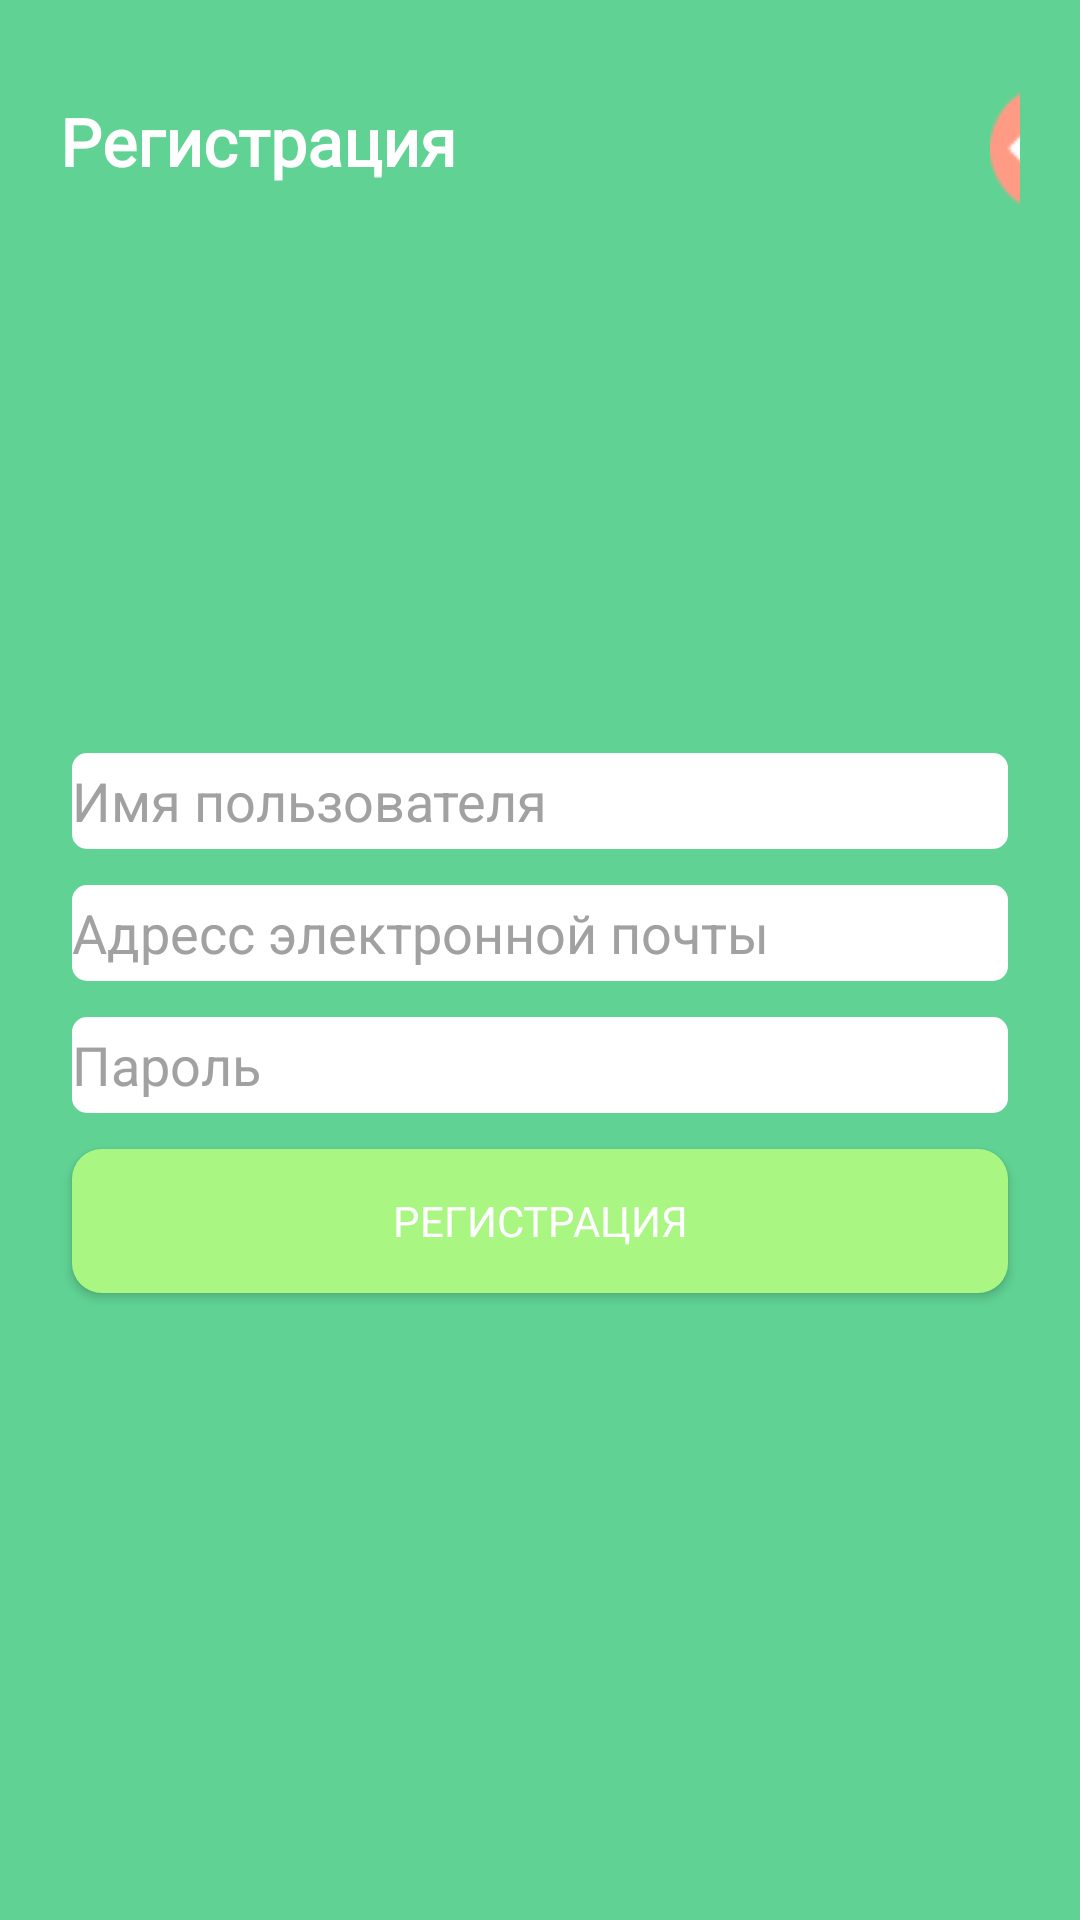

Reconstruct the res/layout file that produces this screen, plus the resources it refers to.
<!-- AndroidManifest.xml: application theme Base.Theme.Prakt14 -->
<!-- res/layout/user_login.xml -->
<?xml version="1.0" encoding="utf-8" ?>
<LinearLayout xmlns:android="http://schemas.android.com/apk/res/android"
    xmlns:app="http://schemas.android.com/apk/res-auto"
    xmlns:tools="http://schemas.android.com/tools"
    android:layout_width="match_parent"
    android:layout_height="match_parent"
    android:orientation="vertical"
    android:background="#60D394"
    android:padding="20dp">

    <LinearLayout
        android:layout_width="match_parent"
        android:layout_height="60dp"
        android:orientation="horizontal">

        <TextView
            android:layout_width="150dp"
            android:layout_height="35dp"
            android:fontFamily="@font/roboto"
            android:text="@string/registration_Text"
            android:textAlignment="viewStart"
            android:layout_gravity="center"
            android:textAppearance="@style/TextAppearance.AppCompat.Large"
            android:textColor="@color/white"
            tools:ignore="RtlCompat"
            android:textStyle="bold"
            />

        <Button
            android:layout_width="48dp"
            android:layout_height="45dp"
            android:layout_marginLeft="160dp"
            android:layout_marginTop="7dp"
            android:background="@drawable/backbutton"
            android:onClick="backbutton" />


    </LinearLayout>

    <LinearLayout
        android:layout_width="match_parent"
        android:layout_height="185dp"
        android:layout_marginTop="171dp"
        android:orientation="vertical">

        <EditText
            android:id="@+id/user_login"
            android:layout_width="312dp"
            android:layout_height="32dp"
            android:layout_gravity="center"
            android:background="@drawable/bacgroundfortext"
            android:hint="@string/username"
            android:textColorHint="@color/gray" />

        <EditText
            android:id="@+id/Email_Adress"
            android:layout_width="312dp"
            android:layout_height="32dp"
            android:layout_gravity="center"
            android:layout_marginTop="12dp"
            android:background="@drawable/bacgroundfortext"
            android:hint="@string/emailadress"
            android:textColorHint="@color/gray"

            />

        <EditText
            android:id="@+id/password_toggle"
            android:layout_width="312dp"
            android:layout_height="32dp"
            android:layout_gravity="center"
            android:layout_marginTop="12dp"
            android:background="@drawable/bacgroundfortext"
            android:hint="@string/passwormain"
            android:textColor="@color/gray"

            android:textColorHint="@color/gray" />

        <Button
            android:layout_width="312dp"
            android:layout_height="48dp"
            android:layout_gravity="center"
            android:layout_marginTop="12dp"
            android:background="@drawable/bacgroundforbuttons"
            android:fontFamily="@font/roboto"
            android:onClick="registration"
            android:text="@string/registration_Text"
            android:textColor="@color/white"
            android:textStyle="normal" />

    </LinearLayout>


</LinearLayout>
<!-- resources referenced by this layout -->
<resources>
  <color name="gray">#A1A1A1</color>
  <color name="white">#FFFFFFFF</color>
  <!-- drawable bacgroundforbuttons (drawable) -->
  <?xml version="1.0" encoding="utf-8"?>
  <shape xmlns:android="http://schemas.android.com/apk/res/android"
      android:shape="rectangle">
      <solid android:color="@color/lightgreen" />
      <corners
          android:radius="10dp"/>
  
  </shape>
  <!-- drawable bacgroundfortext (drawable) -->
  <?xml version="1.0" encoding="utf-8"?>
  <shape xmlns:android="http://schemas.android.com/apk/res/android"
      android:shape="rectangle">
      <solid android:color="@color/white" />
      <corners
          android:radius="5dp"/>
  
  </shape>
  <!-- drawable backbutton: png bitmap (drawable, 682 bytes) -->
  <string name="emailadress">Адресс электронной почты</string>
  <string name="passwormain">Пароль</string>
  <string name="registration_Text">Регистрация</string>
  <string name="username">Имя пользователя</string>
  <style name="Base.Theme.Prakt14" parent="Theme.AppCompat.Light.NoActionBar">
          
          
      </style>
  <color name="lightgreen">#AAF683</color>
</resources>
